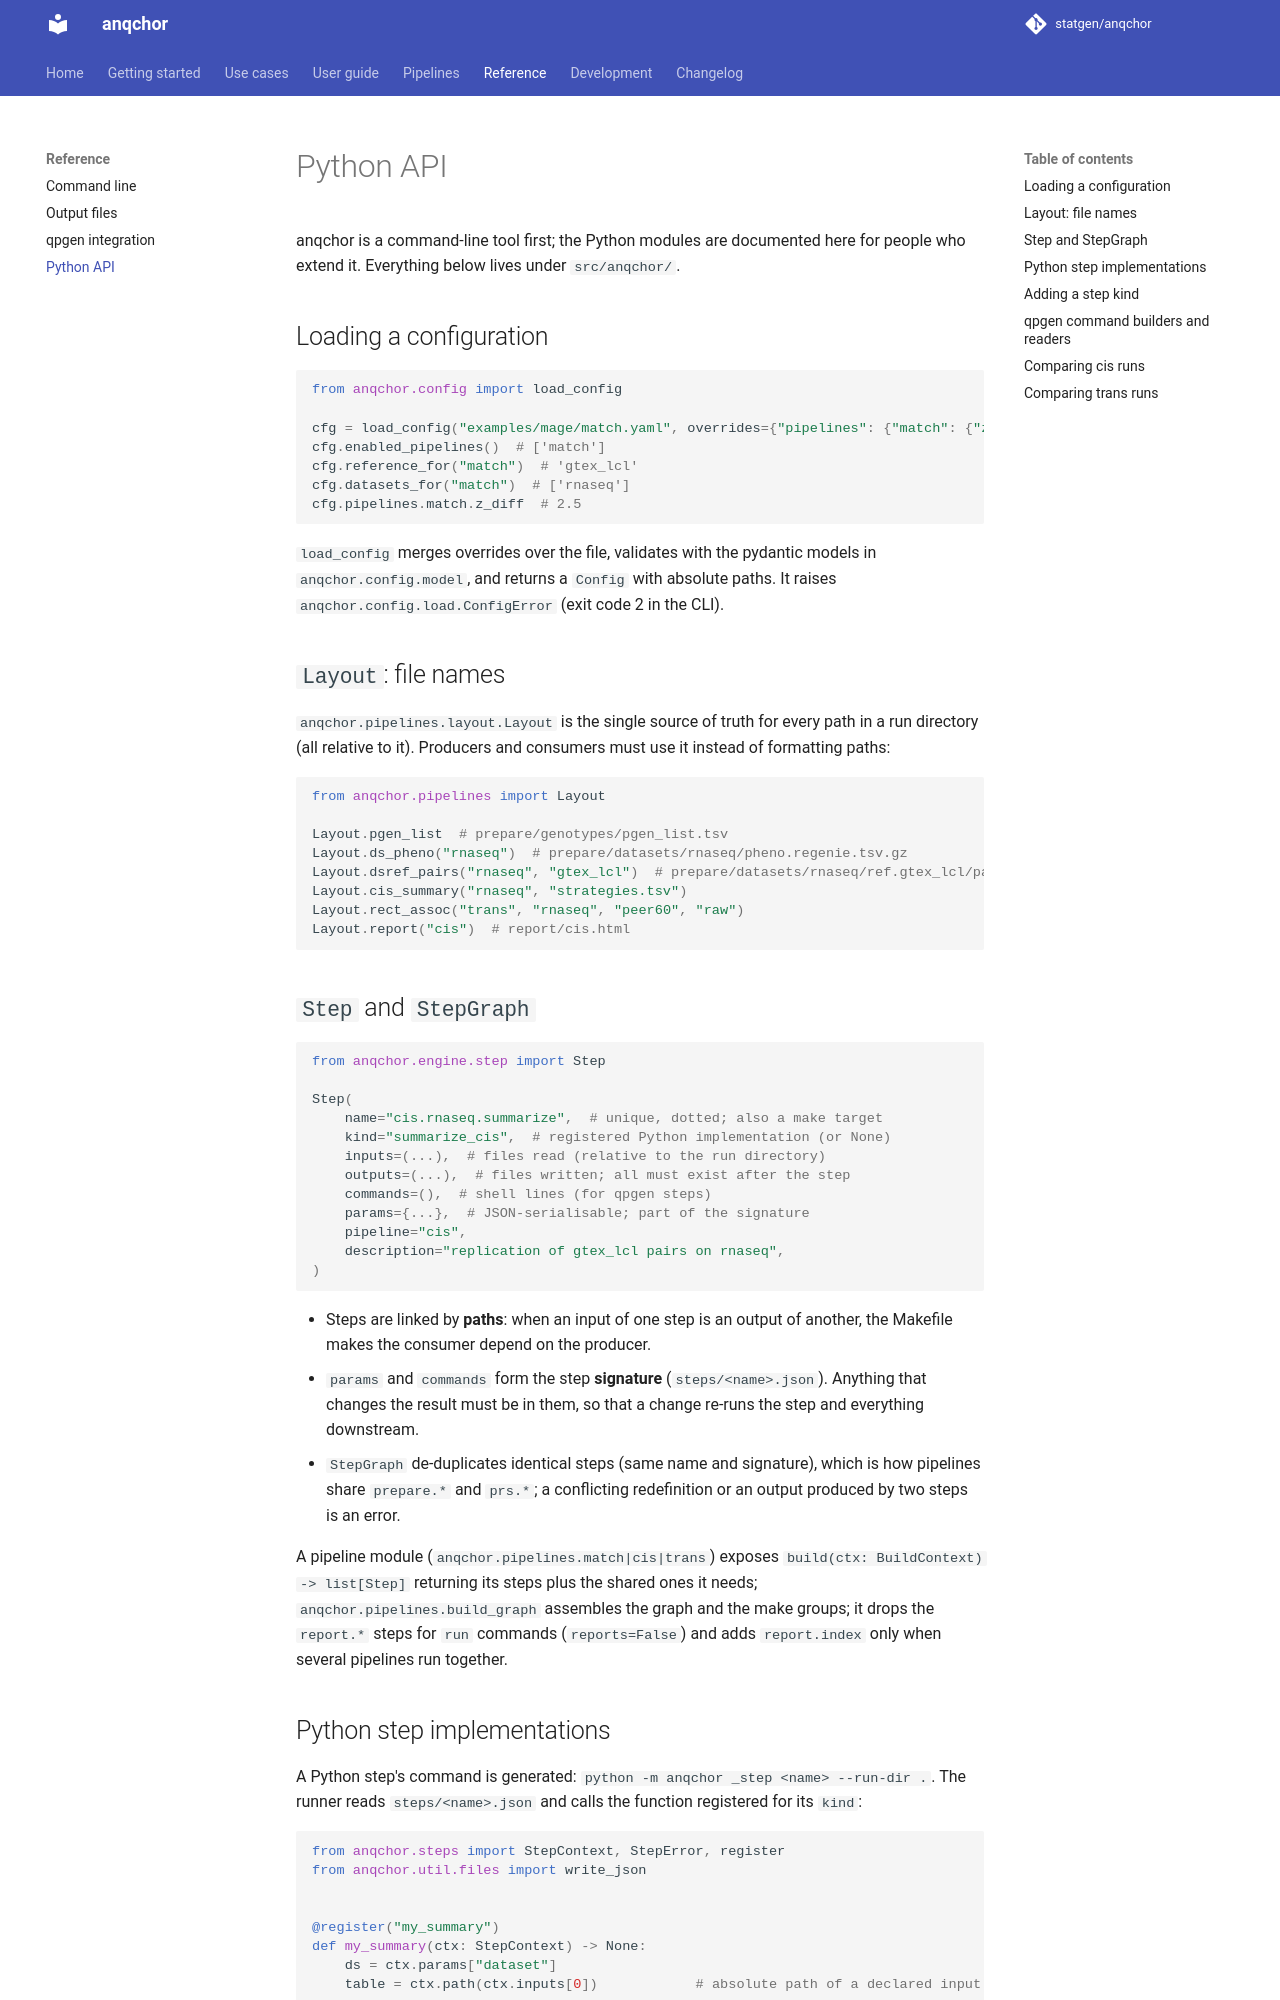

repository: statgen/anqchor · page: reference/python-api/index.html · generator: mkdocs

# Python API

anqchor is a command-line tool first; the Python modules are documented here for people who
extend it. Everything below lives under `src/anqchor/`.

## Loading a configuration

```python
from anqchor.config import load_config

cfg = load_config("examples/mage/match.yaml", overrides={"pipelines": {"match": {"z_diff": 2.5}}})
cfg.enabled_pipelines()  # ['match']
cfg.reference_for("match")  # 'gtex_lcl'
cfg.datasets_for("match")  # ['rnaseq']
cfg.pipelines.match.z_diff  # 2.5
```

`load_config` merges overrides over the file, validates with the pydantic models in
`anqchor.config.model`, and returns a `Config` with absolute paths. It raises
`anqchor.config.load.ConfigError` (exit code 2 in the CLI).

## `Layout`: file names

`anqchor.pipelines.layout.Layout` is the single source of truth for every path in a run
directory (all relative to it). Producers and consumers must use it instead of formatting
paths:

```python
from anqchor.pipelines import Layout

Layout.pgen_list  # prepare/genotypes/pgen_list.tsv
Layout.ds_pheno("rnaseq")  # prepare/datasets/rnaseq/pheno.regenie.tsv.gz
Layout.dsref_pairs("rnaseq", "gtex_lcl")  # prepare/datasets/rnaseq/ref.gtex_lcl/pairs.tsv.gz
Layout.cis_summary("rnaseq", "strategies.tsv")
Layout.rect_assoc("trans", "rnaseq", "peer60", "raw")
Layout.report("cis")  # report/cis.html
```

## `Step` and `StepGraph`

```python
from anqchor.engine.step import Step

Step(
    name="cis.rnaseq.summarize",  # unique, dotted; also a make target
    kind="summarize_cis",  # registered Python implementation (or None)
    inputs=(...),  # files read (relative to the run directory)
    outputs=(...),  # files written; all must exist after the step
    commands=(),  # shell lines (for qpgen steps)
    params={...},  # JSON-serialisable; part of the signature
    pipeline="cis",
    description="replication of gtex_lcl pairs on rnaseq",
)
```

- Steps are linked by **paths**: when an input of one step is an output of another, the
  Makefile makes the consumer depend on the producer.
- `params` and `commands` form the step **signature** (`steps/<name>.json`). Anything that
  changes the result must be in them, so that a change re-runs the step and everything
  downstream.
- `StepGraph` de-duplicates identical steps (same name and signature), which is how pipelines
  share `prepare.*` and `prs.*`; a conflicting redefinition or an output produced by two steps
  is an error.

A pipeline module (`anqchor.pipelines.match|cis|trans`) exposes
`build(ctx: BuildContext) -> list[Step]` returning its steps plus the shared ones it needs;
`anqchor.pipelines.build_graph` assembles the graph and the make groups; it drops the
`report.*` steps for `run` commands (`reports=False`) and adds `report.index` only when several
pipelines run together.
